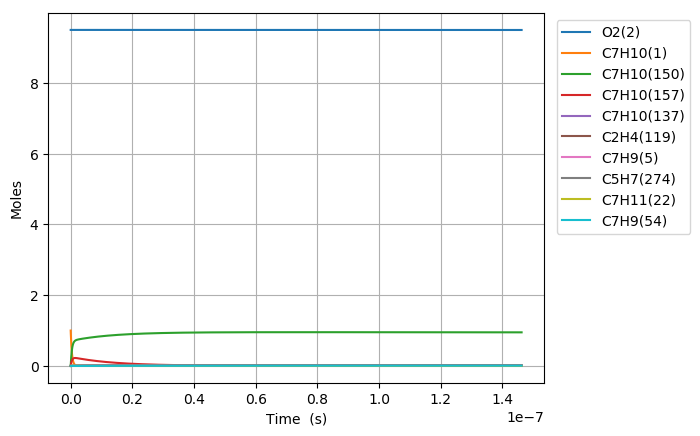

Values plotted in this chart, from the file beside it:
Time (s), Volume (m^3), N2, Ar, He, Ne, C7H10(1), O2(2), C7H10(21), C7H9(5), C7H11(22), S(68), C7H9O2(58), C7H10(18), C7H10(157), C7H9O2(57), S(82), S(87), C7H8(52), C7H10(150), C7H10(56), S(211), S(207), C7H8(271)
0.0, 0.3614, 76.95, 0.0, 0.0, 0.0, 1.0, 9.5, 0.0, 0.0, 0.0, 0.0, 0.0, 0.0, 0.0, 0.0, 0.0, 0.0, 0.0, 0.0, 0.0, 0.0, 0.0, 0.0
2.4532137241757106e-25, 0.3614, 76.95, 0.0, 0.0, 0.0, 1, 9.5, 1.4461123927165988e-18, 1.4727116412421995e-17, 1.47267322684866e-17, 1.2627134861941131e-32, 1.26274640858682e-32, 6.1811337484067365e-16, 1.4721819194213627e-28, 5.9842668827413271e-33, 7.6385686163212622e-48, 2.3403617739529146e-52, 8.960382231847309e-36, 4.2229572878954518e-28, 2.8784194239355636e-34, 7.2401577550958308e-48, 5.3546046344017741e-52, 2.5915439577903894e-53
6.86899842769199e-25, 0.3614, 76.95, 0.0, 0.0, 0.0, 1, 9.5, 4.0491146996064742e-18, 4.1235925954781477e-17, 4.123485035176238e-17, 7.6267894566118896e-32, 7.6269882317708458e-32, 1.7307174495519449e-15, 8.8919787932967096e-28, 3.6144971971727933e-32, 9.068507666655464e-47, 2.7788297959062762e-51, 5.4120708680358366e-35, 2.5506662018864655e-27, 1.738565332057075e-33, 8.5955128468932602e-47, 6.35698662126506e-51, 3.0766809866887675e-52
1.5700567834724548e-24, 0.3614, 76.95, 0.0, 0.0, 0.0, 1, 9.5, 9.2551193133862121e-18, 9.4253545039499935e-17, 9.4251086518313489e-17, 3.6719708178516499e-31, 3.6720664420301518e-31, 3.9559255989667235e-15, 4.28110502166484e-27, 1.7402248094967248e-31, 8.903512495797238e-46, 2.7284259467140471e-50, 2.6056791530212878e-34, 1.2280359793164169e-26, 8.3704436848045349e-33, 8.4391203154790235e-46, 6.2413271596988529e-50, 3.0207036372005281e-51
3.336370664878967e-24, 0.3614, 76.95, 0.0, 0.0, 0.0, 1, 9.5, 1.9667128540945642e-17, 2.0028878320893487e-16, 2.0028355885141391e-16, 1.6036461274656643e-30, 1.6036878209602666e-30, 8.406341897765223e-15, 1.8696710376522319e-26, 7.6000189410354659e-31, 7.8750522255732182e-45, 2.4133231604883918e-49, 1.1379685434447008e-33, 5.3631557555902244e-26, 3.65559266839808e-32, 7.4642971551051172e-45, 5.5203831893471533e-49, 2.6717781587236841e-50
6.86899842769199e-24, 0.3614, 76.95, 0.0, 0.0, 0.0, 1, 9.5, 4.0491146996064298e-17, 4.1235925954779692e-16, 4.123485035176077e-16, 6.6949069037934477e-30, 6.6950803968224458e-30, 1.7307174495237992e-14, 7.805508536655975e-26, 3.1728583011880333e-30, 6.6194495981185772e-44, 2.0285678382372725e-48, 4.7507946593262736e-33, 2.2390119540088683e-25, 1.5261379785705587e-31, 6.2741760498359056e-44, 4.6402146942693718e-48, 2.2457905291180134e-49
1.3934253953318038e-23, 0.3614, 76.95, 0.0, 0.0, 0.0, 1, 9.5, 8.2139183906300821e-17, 8.3650021222548986e-16, 8.3647839284996713e-16, 2.7350879196293438e-29, 2.7351583321147432e-29, 3.510883968968664e-14, 3.1888049246451604e-25, 1.2962161438342358e-29, 5.4270143712691663e-43, 1.6631521480044212e-47, 1.9408546329477563e-32, 9.1470944035911328e-25, 6.2347716090207357e-31, 5.1439232315958336e-43, 3.8043283490827401e-47, 1.8412347607197999e-48
2.8064765004570135e-23, 0.3614, 76.95, 0.0, 0.0, 0.0, 1, 9.5, 1.6543525772677076e-16, 1.6847821175807501e-15, 1.6847381715145723e-15, 1.1055662674048925e-28, 1.1055943532589418e-28, 7.0712170076596283e-14, 1.2889659351046856e-24, 5.2395129003619471e-29, 4.3949201958925066e-42, 1.3468675885657792e-46, 7.8452447423352162e-32, 3.6974018072703757e-24, 2.5201943697873963e-30, 4.1656413172203402e-42, 3.0808437192294081e-46, 1.4910796464660133e-47
5.632578710707432e-23, 0.3614, 76.95, 0.0, 0.0, 0.0, 1, 9.5, 3.3202740536769814e-16, 3.3813459282907691e-15, 3.3812577288433284e-15, 4.4454333366420938e-28, 4.4455432448556588e-28, 1.4191883084246501e-13, 5.1828753339439025e-24, 2.106785092902644e-28, 3.5373871646410745e-41, 1.0840777518078828e-45, 3.1545384062554486e-31, 1.4867090048446389e-23, 1.0133590718737742e-29, 3.3528044052039405e-41, 2.4797310336975399e-45, 1.2001506204737529e-46
1.1284783131208268e-22, 0.3614, 76.95, 0.0, 0.0, 0.0, 1, 9.5, 6.6521170064950281e-16, 6.7744735497087999e-15, 6.7742968434990259e-15, 1.7828175948413264e-27, 1.7828592476157521e-27, 2.8433215234240014e-13, 2.0785648184112647e-23, 8.4491505042565154e-28, 2.8384871587804808e-40, 8.6990473963312971e-45, 1.2651109910889482e-30, 5.9623680555206376e-23, 4.0640231141345579e-29, 2.6903082593525995e-40, 1.9898279562296747e-44, 9.6304529008486163e-46
2.2589191972209946e-22, 0.3614, 76.95, 0.0, 0.0, 0.0, 1, 9.5, 1.3315802912129117e-15, 1.3560728792536835e-14, 1.3560375072803157e-14, 7.1405695064211646e-27, 7.1407169068613153e-27, 5.6915879521506165e-13, 8.3251010080449784e-23, 3.384067254446691e-27, 2.2741745398052797e-39, 6.969826205793047e-44, 5.0670427482617776e-30, 2.388057176263104e-22, 1.6277290288529675e-28, 2.1553503903135536e-39, 1.5942837257053888e-43, 7.7160815590365337e-45
4.51980096542133e-22, 0.3614, 76.95, 0.0, 0.0, 0.0, 1, 9.5, 2.6643174723389276e-15, 2.71332392781608e-14, 2.7132531531382375e-14, 2.8580886885738433e-26, 2.8581321348200285e-26, 1.1388120804515496e-12, 3.3322099854543025e-22, 1.3545088145504837e-26, 1.8206114334403813e-38, 5.5800999159903122e-43, 2.028137608767113e-29, 9.5584521567847201e-22, 6.5151580996739635e-28, 1.7253186545651069e-38, 1.2763962955591626e-42, 6.1775569551662197e-44
9.041564501822001e-22, 0.3614, 76.95, 0.0, 0.0, 0.0, 1, 9.5, 5.3297918345877506e-15, 5.4278260249280306e-14, 5.4276844448424621e-14, 1.143607758630448e-25, 1.1436126970508661e-25, 2.2781186488891853e-12, 1.3333180332710759e-21, 5.419799582780547e-26, 1.4568648414899671e-37, 4.4657762545446299e-42, 8.1151922067381453e-29, 3.8246259048595493e-21, 2.6069118785024271e-27, 1.3803437924294521e-37, 1.0215048348708288e-41, 4.9439230498325028e-43
1.808509157462334e-21, 0.3614, 76.95, 0.0, 0.0, 0.0, 1, 9.5, 1.0660740559072566e-14, 1.0856830219100559e-13, 1.0856547028204435e-13, 4.5751757064467648e-25, 4.5750958842718398e-25, 4.5567317776230934e-12, 5.3341403267567815e-21, 2.1682727453810517e-25, 1.1654290665146435e-36, 3.5732997030547598e-41, 3.2466053123546287e-28, 1.530099403502424e-20, 1.0429345033008153e-26, 1.1037884766031868e-36, 8.1735887101000099e-41, 3.9558895946789222e-42
3.6172145720226024e-21, 0.3614, 76.95, 0.0, 0.0, 0.0, 1, 9.5, 2.1322638007990873e-14, 2.1714838607240144e-13, 2.1714272194742473e-13, 1.8302192271346731e-24, 1.8301076307795876e-24, 9.1139580025254569e-12, 2.133829775267927e-20, 8.6737968330119404e-25, 9.3197741042060152e-36, 2.85891131231849e-40, 1.2987478184470229e-27, 6.1208957138527861e-20, 4.1720775411380978e-26, 8.8200250960734436e-36, 6.5394886561682047e-40, 3.1650121698218524e-41
7.234625401143138e-21, 0.3614, 76.95, 0.0, 0.0, 0.0, 1, 9.5, 4.2646432905622194e-14, 4.3430855382697434e-13, 4.3429722527074927e-13, 7.3211748047708929e-24, 7.3200911338344756e-24, 1.8228410322068366e-11, 8.5356663502835846e-20, 3.4696598898750053e-24, 7.4489132477831141e-35, 2.2872377413677532e-39, 5.195202668697715e-27, 2.4484578940594496e-19, 1.6688989244252184e-25, 7.0386252464996041e-35, 5.2318341883383681e-39, 2.5321299399949241e-40
1.4469447059384208e-20, 0.3614, 76.95, 0.0, 0.0, 0.0, 1, 9.5, 8.5294022700063658e-14, 8.6862888930324916e-13, 8.6860623188765368e-13, 2.9285294994263363e-23, 2.9275863222259526e-23, 3.6457314440106993e-11, 3.4143359493645449e-19, 1.387892172863635e-23, 5.9476885624639092e-34, 1.8298337760787455e-38, 2.0781233475116664e-26, 9.7940306768412396e-19, 6.6757315157798508e-25, 5.6028714651884793e-34, 4.1855585385517577e-38, 2.0257520350724684e-39
2.893909037586635e-20, 0.3614, 76.95, 0.0, 0.0, 0.0, 1, 9.5, 1.7058920228566189e-13, 1.73726956012434e-12, 1.7372242450024827e-12, 1.1714237131490044e-22, 1.1706388729658955e-22, 7.2915120591995773e-11, 1.3657482282573898e-18, 5.5516250064027138e-23, 4.7397777390464467e-33, 1.4638846226395873e-37, 8.3125779532472982e-26, 3.9176519952275093e-18, 2.6703197699464713e-24, 4.4379382478809802e-33, 3.3484735143767752e-37, 1.6206208617652987e-38
5.787837700883064e-20, 0.3614, 76.95, 0.0, 0.0, 0.0, 1, 9.5, 3.4117956144371945e-13, 3.4745509012409015e-12, 3.4744602707562233e-12, 4.6857186616113815e-22, 4.679321920138673e-22, 1.4583072455902172e-10, 5.4630203424779265e-18, 2.2206611701001567e-22, 3.7626863971709142e-32, 1.1711150082302644e-36, 3.3250480959188464e-25, 1.5670686662371775e-17, 1.0681333405512839e-23, 3.481318944720877e-32, 2.6787738177959091e-36, 1.2965043832977919e-37
1.157569502747592e-19, 0.3614, 76.95, 0.0, 0.0, 0.0, 1, 9.5, 6.8236027970727937e-13, 6.9491135813732502e-12, 6.9489323203600346e-12, 1.8742922121830791e-21, 1.8691326803462483e-21, 2.9166189914608697e-10, 2.1852134087345764e-17, 8.8826662515908618e-22, 2.964531488920715e-31, 9.3689536162063867e-36, 1.3300226228199565e-24, 6.2682897869768564e-17, 4.2725442259484327e-23, 2.6805995188801113e-31, 2.1429919898869056e-35, 1.037206584762831e-36
2.3151409680661634e-19, 0.3614, 76.95, 0.0, 0.0, 0.0, 1, 9.5, 1.364721716024178e-12, 1.3898238933248423e-11, 1.3897876411952972e-11, 7.4971782296635814e-21, 7.4558141795940727e-21, 5.8332411493242621e-10, 8.7408624651702787e-17, 3.5530702038248553e-21, 2.3017505364480848e-30, 7.4951832088414919e-35, 5.3200972723160985e-24, 2.5073184477607138e-16, 1.7090198619907662e-22, 1.9943541924709253e-30, 1.7143426612974623e-34, 8.2976649995222043e-36
4.630283898703306e-19, 0.3614, 76.95, 0.0, 0.0, 0.0, 1, 9.5, 2.7294445878170896e-12, 2.7796489603548217e-11, 2.779576456468011e-11, 2.9988730767920988e-20, 2.9658748073904003e-20, 1.1666480129551817e-09, 3.4963453815049558e-16, 1.4212283334445553e-20, 1.7386635969034956e-29, 5.9961657266716895e-34, 2.1280402747648806e-23, 1.002927492548125e-15, 6.8360837820919761e-22, 1.3984733266788164e-29, 1.3713895958288293e-33, 6.6381369422370808e-35
6.945426829340449e-19, 0.3614, 76.95, 0.0, 0.0, 0.0, 1, 9.5, 4.0941674587691176e-12, 4.1694740240503994e-11, 4.169365268694853e-11, 6.3726063011561716e-20, 6.2784740291284892e-20, 1.7499713774292573e-09, 7.4297326409123976e-16, 3.0201098163031812e-20, 4.8132596312072491e-29, 1.7145774687715046e-33, 4.5220864493223673e-23, 2.1312205502738387e-15, 1.452668073497004e-21, 3.7198006351062206e-29, 3.921177358881572e-33, 1.898092646857321e-34
9.260569759977591e-19, 0.3614, 76.95, 0.0, 0.0, 0.0, 1, 9.5, 5.4588903288802588e-12, 5.5592990844221224e-11, 5.5591540778758218e-11, 1.0870917416315338e-19, 1.0672830685079865e-19, 2.3332942083558957e-09, 1.267424682546088e-15, 5.1519510414928219e-20, 9.8645754642793699e-29, 3.6166337790018229e-33, 7.7141482602311157e-23, 3.6356106739482265e-15, 2.4780810712111893e-21, 7.3694941351951768e-29, 8.2706307323356355e-33, 4.0036275417649185e-34
1.3890855621251878e-18, 0.3614, 76.95, 0.0, 0.0, 0.0, 1, 9.5, 8.1883360671290352e-12, 8.3389491973970125e-11, 8.3387316890892827e-11, 2.2506854857420329e-19, 2.1968039248461675e-19, 3.4999386180098587e-09, 2.6240406094586957e-15, 1.0666456051114805e-19, 2.5715260533344388e-28, 9.8786526636824896e-33, 1.5971165754535665e-22, 7.5270666416131922e-15, 5.1305525695064057e-21, 1.8247073698862847e-28, 2.2588437204915536e-32, 1.0935149715827807e-33
1.8521141482526164e-18, 0.3614, 76.95, 0.0, 0.0, 0.0, 1, 9.5, 1.0917781802285579e-11, 1.1118599298235068e-10, 1.1118309289101983e-10, 3.8278265629652165e-19, 3.7155098031981337e-19, 4.6665810656299261e-09, 4.4628036727505939e-15, 1.8140840566760489e-19, 5.1657119133991826e-28, 2.0670264559075852e-32, 2.7162771444853444e-22, 1.2801562800733077e-14, 8.7257265835778991e-21, 3.5110420811448034e-28, 4.7260299985219849e-32, 2.287999246456104e-33
2.315142734380045e-18, 0.3614, 76.95, 0.0, 0.0, 0.0, 1, 9.5, 1.3647227534129015e-11, 1.3898249386137632e-10, 1.389788687711387e-10, 5.8480540153063691e-19, 5.6443744915667903e-19, 5.8332214110791251e-09, 6.8181521519811454e-15, 2.7715093125367501e-19, 9.030966810945147e-28, 3.7630525383487289e-32, 4.1498578835432692e-22, 1.9557885437045596e-14, 1.3330939001720886e-20, 5.8962899250582484e-28, 8.6031372181897761e-32, 4.1652153865954699e-33
3.2411999066349023e-18, 0.3614, 76.95, 0.0, 0.0, 0.0, 1, 9.5, 1.9106118987668451e-11, 1.945754952277204e-10, 1.9457042016381383e-10, 1.1245599796102433e-18, 1.0713514514992135e-18, 8.1664956634750503e-09, 1.3111048819405686e-14, 5.3295084523486083e-19, 2.15705657215762e-27, 9.9359702187309159e-32, 7.9800299600193111e-22, 3.7609074286018516e-14, 2.5634923754789183e-20, 1.2987700060201401e-27, 2.2711792049140728e-31, 1.0997397726241758e-32
4.167257078889759e-18, 0.3614, 76.95, 0.0, 0.0, 0.0, 1, 9.5, 2.4565010427751597e-11, 2.501684960785201e-10, 2.5016197106907245e-10, 1.8442753392617115e-18, 1.7350184971464766e-18, 1.0499761377966243e-08, 2.1502060565153166e-14, 8.7403709923055671e-19, 4.1021721356314692e-27, 2.0600232254836447e-31, 1.3087229087992351e-21, 6.1678711158811137e-14, 4.2041209731995892e-20, 2.3211289827031512e-27, 4.7081559086749364e-31, 2.2800359991749665e-32
6.0193714233994735e-18, 0.3614, 76.95, 0.0, 0.0, 0.0, 1, 9.5, 3.5482793267554716e-11, 3.6135449626373528e-10, 3.6134507141754578e-10, 3.8235122752780142e-18, 3.5025153117889944e-18, 1.5166267197243911e-08, 4.4577505195334997e-14, 1.8120312626673907e-18, 1.0349013432536432e-26, 6.1899729681511248e-31, 2.7132170422776379e-21, 1.278706782062524e-13, 8.7158955686380638e-20, 5.3263409561369565e-27, 1.4142630042750087e-30, 6.8508492754992873e-32
9.723600112418903e-18, 0.3614, 76.95, 0.0, 0.0, 0.0, 1, 9.5, 5.7318358785709471e-11, 5.8372649074060674e-10, 5.8371126626636502e-10, 9.9411924715074555e-18, 8.6262254329321138e-18, 2.4499176400414381e-08, 1.1590162805720559e-13, 4.7112891599065834e-18, 3.2910026876729031e-26, 2.661393576506728e-30, 7.0544107433846464e-21, 3.3246409196579446e-13, 2.2661475757596132e-19, 1.5190864678251336e-26, 6.0765391554485317e-30, 2.9454009597710844e-31
1.713205749045776e-17, 0.3614, 76.95, 0.0, 0.0, 0.0, 1, 9.5, 1.0098948917621862e-10, 1.0284704572684286e-09, 1.0284436325717029e-09, 3.0813293371956093e-17, 2.4080414011966973e-17, 4.3164585089872154e-08, 3.592399218863654e-13, 1.4602776259578388e-17, 1.1973587518237853e-25, 1.4987842959172177e-29, 2.1865570563860824e-20, 1.030480558926238e-12, 7.0240596528220062e-19, 5.0346836730605792e-26, 3.4172421894023693e-29, 1.6585908955835322e-30
3.194897224653547e-17, 0.3614, 76.95, 0.0, 0.0, 0.0, 1, 9.5, 1.8833174737403897e-10, 1.9179583070283698e-09, 1.9179082716133972e-09, 1.0710431789761027e-16, 6.9408558280337821e-17, 8.0493763772185126e-08, 1.2486599439992605e-12, 5.0757037082858354e-17, 4.6173895991973055e-25, 9.9540279087273782e-29, 7.600296585376131e-20, 3.581783981483417e-12, 2.4415059929424712e-18, 1.8235918436122881e-25, 2.2630904885054452e-28, 1.1013655932449098e-29
4.6765887002613185e-17, 0.3614, 76.95, 0.0, 0.0, 0.0, 1, 9.5, 2.7567400212759831e-10, 2.8074460515572761e-09, 2.8073727858966707e-09, 2.2945761523859026e-16, 1.2813398622195821e-16, 1.1782075774739866e-07, 2.6750496184847808e-12, 1.0873891019714489e-16, 1.0284071524283385e-24, 2.9913890482065625e-28, 1.6282712612367965e-19, 7.6733861158454581e-12, 5.2306290155952349e-18, 3.9663425740291963e-25, 6.7876146593131195e-28, 3.3094256591642852e-29
7.639971651476861e-17, 0.3614, 76.95, 0.0, 0.0, 0.0, 1, 9.5, 4.5035850130194912e-10, 4.5864212489788554e-09, 4.586301440189397e-09, 6.1234992462544696e-16, 2.6172591073615816e-16, 1.9246819324084875e-07, 7.1385760040880722e-12, 2.901797253268776e-16, 2.835753233277478e-24, 1.3090705004979081e-27, 4.3453577013410869e-19, 2.0477022061910407e-11, 1.3958942329268898e-17, 1.0719497847178006e-24, 2.9552827371524704e-27, 1.4478164775932628e-28
1.0307016307570851e-16, 0.3614, 76.95, 0.0, 0.0, 0.0, 1, 9.5, 6.0757453877951926e-10, 6.1874986019394039e-09, 6.1873368023817484e-09, 1.1144838777361286e-15, 3.9261776165626639e-16, 2.5964341668688757e-07, 1.2991874418238327e-11, 5.2811579644031019e-16, 5.2306366763217654e-24, 3.1232752813482264e-27, 7.9086235372845567e-19, 3.7267222364636798e-11, 2.5405500300267266e-17, 1.9610293942874635e-24, 7.026655008836629e-27, 3.4535585008304816e-28
1.297406096366484e-16, 0.3614, 76.95, 0.0, 0.0, 0.0, 1, 9.5, 7.6479056509772522e-10, 7.7885756547228595e-09, 7.7883717603610329e-09, 1.7658562933313085e-15, 5.2616379366623812e-16, 3.268115667396519e-07, 2.0584461463596714e-11, 8.3675577063009879e-16, 8.3533378951444632e-24, 6.1210823827790343e-27, 1.2530941692391839e-18, 5.9046576234324364e-11, 4.0254129089976756e-17, 3.1165730461337523e-24, 1.3722919160158191e-26, 6.7668743478677201e-28
1.564110561975883e-16, 0.3614, 76.95, 0.0, 0.0, 0.0, 1, 9.5, 9.2200658025658033e-10, 9.3896524097533777e-09, 9.3894063141287058e-09, 2.566466015670262e-15, 6.5994636100863979e-16, 3.9397264517875274e-07, 2.99161627474282e-11, 1.2160934360035561e-15, 1.2203852050960314e-23, 1.059015681559294e-26, 1.8212312590725026e-18, 8.5814583437123738e-11, 5.8504827725101282e-17, 4.5385573310136624e-24, 2.3660992028381163e-26, 1.1704853778605163e-27
1.830815027585282e-16, 0.3614, 76.95, 0.0, 0.0, 0.0, 1, 9.5, 1.0792225842560993e-09, 1.0990728867615115e-08, 1.0990440463686284e-08, 3.5163118406673607e-15, 7.9338807672145504e-16, 4.6112665385257655e-07, 4.0986796554771966e-11, 1.6661223189145478e-15, 1.678217514904766e-23, 1.6830573468219881e-26, 2.4952736665965563e-18, 1.175707227358758e-10, 8.0157595206474266e-17, 6.2269578516588801e-24, 3.747580962484883e-26, 1.8597992603754186e-27
2.36422395880408e-16, 0.3614, 76.95, 0.0, 0.0, 0.0, 1, 9.5, 1.3936545587771784e-09, 1.4192880891407892e-08, 1.4192507550176594e-08, 5.8637074792375948e-15, 1.0596976400454207e-15, 5.9541346850249413e-07, 6.8344209944185116e-11, 2.778230511541693e-15, 2.8122226345311035e-23, 3.5703717022461801e-26, 4.1610745896259806e-18, 1.9604552798875126e-10, 1.336693331545444e-16, 1.0402920068292239e-23, 7.897130398655236e-26, 3.9435671136652461e-27
2.8976328900228777e-16, 0.3614, 76.95, 0.0, 0.0, 0.0, 1, 9.5, 1.7080864886610757e-09, 1.7395031725891352e-08, 1.739457301984407e-08, 8.8080335881576136e-15, 1.3253564717649139e-15, 7.2967202534975561e-07, 1.026552501010561e-10, 4.173028619439774e-15, 4.2373443358560749e-23, 6.5143665449950018e-26, 6.2504972837479959e-18, 2.9446682837445988e-10, 2.0078933501594697e-16, 1.5644264743164155e-23, 1.431448053719595e-25, 7.1921383186712778e-27
3.4310418212416756e-16, 0.3614, 76.95, 0.0, 0.0, 0.0, 1, 9.5, 2.0225183739079107e-09, 2.0597181370567756e-08, 2.0596636872701509e-08, 1.2349280011107369e-14, 1.5909194796669434e-15, 8.6390233976665843e-07, 1.4391838537109615e-10, 5.8504620412045808e-15, 5.953577710721565e-23, 1.0769153511332034e-25, 8.7635421137237295e-18, 4.1283023044565684e-10, 2.8151759244063667e-16, 2.1950786098107137e-23, 2.3507863363087517e-25, 1.1884375545928493e-26
3.9644507524604736e-16, 0.3614, 76.95, 0.0, 0.0, 0.0, 1, 9.5, 2.3369502145178018e-09, 2.379932982527128e-08, 2.3798699108761446e-08, 1.648743677165451e-14, 1.8566086081354167e-15, 9.9810442672313742e-07, 1.9213211207457885e-10, 7.8104771514925086e-15, 7.9609178246580987e-23, 1.6584874472932678e-25, 1.1700209438300701e-17, 5.5113142099820481e-10, 3.7585409723319367e-16, 2.9322282033934431e-23, 3.5960725016185852e-25, 1.8294216745180216e-26
4.497859683679271e-16, 0.3614, 76.95, 0.0, 0.0, 0.0, 1, 9.5, 2.6513820104908619e-09, 2.700147709012205e-08, 2.7000759728036108e-08, 2.122249417462022e-14, 2.1223582880120527e-15, 1.1322783006400147e-06, 2.4729496978658419e-10, 1.0053021846865048e-14, 1.0259360070793394e-22, 2.420514592290023e-25, 1.5060499606331751e-17, 7.0936621090152489e-10, 4.837988414303132e-16, 3.7758556186239199e-23, 5.2127765220516888e-25, 2.668788429981856e-26
5.031268614898069e-16, 0.3614, 76.95, 0.0, 0.0, 0.0, 1, 9.5, 2.9658137618272043e-09, 3.0203623165248014e-08, 3.0202818730537519e-08, 2.6554442649010211e-14, 2.3880944056367935e-15, 1.2664239756373617e-06, 3.0940551760420522e-10, 1.2578044701501801e-14, 1.2848899660183354e-22, 3.3870959072690425e-25, 1.8844412962113811e-17, 8.8753046702266778e-10, 6.0535181716842119e-16, 4.7259414745491082e-23, 7.2444420156229845e-25, 3.7328192630818111e-26
5.564677546116867e-16, 0.3614, 76.95, 0.0, 0.0, 0.0, 1, 9.5, 3.2802454685269398e-09, 3.3405768050712452e-08, 3.3404876116277812e-08, 3.2483272573005813e-14, 2.6538077899644674e-15, 1.4005414658252843e-06, 3.7846230757633196e-10, 1.5385494024209764e-14, 1.5729531994445388e-22, 4.5824955434424702e-25, 2.305194985164382e-17, 1.0856200360114267e-09, 7.4051301654021466e-16, 5.782466290088325e-23, 9.7338824252838932e-25, 5.0479352778923263e-26
6.098086477335665e-16, 0.3614, 76.95, 0.0, 0.0, 0.0, 1, 9.5, 3.594677130590186e-09, 3.6607911746545571e-08, 3.6606931885269238e-08, 3.9008974211529585e-14, 2.9195229743266733e-15, 1.5346307854002549e-06, 4.5446387526794758e-10, 1.8475317522330732e-14, 1.8901252169454501e-22, 6.0312983243771781e-25, 2.7683110624938344e-17, 1.3036307172346511e-09, 8.8928243154494709e-16, 6.9454103576413385e-23, 1.2723527444722785e-24, 6.640868873381792e-26
7.164904339773261e-16, 0.3614, 76.95, 0.0, 0.0, 0.0, 1, 9.5, 4.2235403208076623e-09, 4.3012195569542678e-08, 4.301103857305425e-08, 5.3850953839823362e-14, 3.4509520269272028e-15, 1.8027249687208018e-06, 6.2729551222739851e-10, 2.5501878716717027e-14, 2.6117937663274391e-22, 9.7873246275204632e-25, 3.821630521765637e-17, 1.7993986888840907e-09, 1.2276458765759117e-15, 9.5904777351734041e-23, 2.0366267320521958e-24, 1.0766715038875111e-25
8.125040415967097e-16, 0.3614, 76.95, 0.0, 0.0, 0.0, 1, 9.5, 4.7895170393477386e-09, 4.8776046942234303e-08, 4.8774729062902289e-08, 6.9249939274309416e-14, 3.9292590457448461e-15, 2.0439135302370212e-06, 8.0658047432939999e-10, 3.2790979957865461e-14, 3.360842782663398e-22, 1.4281545883522192e-24, 4.9144977538818532e-17, 2.3136780419138612e-09, 1.5787129944496757e-15, 1.233479491834309e-22, 2.9356585664931649e-24, 1.5697842122938269e-25
9.085176492160934e-16, 0.3614, 76.95, 0.0, 0.0, 0.0, 1, 9.5, 5.3554936132673608e-09, 5.4539894461375786e-08, 5.4538414314674078e-08, 8.6582638002346981e-14, 4.4075655878970664e-15, 2.2850110345381011e-06, 1.0083438253681593e-09, 4.0994162501681816e-14, 4.2041969190550962e-22, 1.9980373730866586e-24, 6.1446196674041037e-17, 2.8924367113414409e-09, 1.9738706068327315e-15, 1.5423604824051191e-22, 4.0574231994961081e-24, 2.1943932984122999e-25
1.004531256835477e-15, 0.3614, 76.95, 0.0, 0.0, 0.0, 1, 9.5, 5.9214700425671906e-09, 6.0303738127298012e-08, 6.0302094328440747e-08, 1.0584899347425777e-13, 4.8858584187947242e-15, 2.5260175604640561e-06, 1.2325770842748125e-09, 5.01111229104785e-14, 5.1418534427722359e-22, 2.7028249263910051e-24, 7.5119964655557488e-17, 3.5356503697939544e-09, 2.4131186672492573e-15, 1.8856793094606167e-22, 5.4226721715507684e-24, 2.966028842903162e-25
1.1005448644548605e-15, 0.3614, 76.95, 0.0, 0.0, 0.0, 1, 9.5, 6.4874463272478948e-09, 6.6067577940305695e-08, 6.6065769104273448e-08, 1.2704894916358403e-13, 5.3641502867397934e-15, 2.7669331858389778e-06, 1.4792717805554295e-09, 6.0141557963477135e-14, 6.1738095798433512e-22, 3.5570019491442177e-24, 9.0166283514276859e-17, 4.2432947202324374e-09, 2.8964571292409394e-15, 2.2634245454351444e-22, 7.0511584793708042e-24, 3.9002149893658732e-25
1.2925720796936278e-15, 0.3614, 76.95, 0.0, 0.0, 0.0, 1, 9.5, 7.6193984627545749e-09, 7.7595246008843811e-08, 7.7593102942421508e-08, 1.7524943493125176e-13, 6.3207347186423629e-15, 3.2484920417652195e-06, 2.0400116139173957e-09, 8.2941638729813158e-14, 8.5206096511725257e-22, 5.7717325809187251e-24, 1.2437658198990855e-16, 5.8517783394753796e-09, 3.9954050719778818e-15, 3.1221485191685441e-22, 1.1172403253103247e-23, 6.3183810449649571e-25
1.484599294932395e-15, 0.3614, 76.95, 0.0, 0.0, 0.0, 1, 9.5, 8.7513500197927041e-09, 8.9122898669517087e-08, 8.9120415829687516e-08, 2.3118364284975806e-13, 7.2773308401018681e-15, 3.7296882065157561e-06, 2.6904956621688732e-09, 1.0939197955583689e-13, 1.124457508330256e-21, 8.7590901425130974e-24, 1.6407710834586735e-16, 7.7176934815210382e-09, 5.2707140631408087e-15, 4.1184410026206252e-22, 1.656135673135887e-23, 9.5731602859886048e-25
1.6766265101711623e-15, 0.3614, 76.95, 0.0, 0.0, 0.0, 1, 9.5, 9.883300998367592e-09, 1.0065053592488119e-07, 1.0064770776664064e-07, 2.9485112039443091e-13, 8.233920646559747e-15, 4.2105222699720194e-06, 3.4306563590143321e-09, 1.394901562925572e-13, 1.4345683807729589e-21, 1.2636690258305351e-23, 2.0926787881939867e-16, 9.8408463370347132e-09, 6.7223837307416518e-15, 5.2522106361205948e-22, 2.3345175132742225e-23, 1.3788847465016979e-24
1.8686537254099294e-15, 0.3614, 76.95, 0.0, 0.0, 0.0, 1, 9.5, 1.1015251398484536e-08, 1.1217815777747132e-07, 1.1217497875384996e-07, 3.662514150539174e-13, 9.190505051502375e-15, 4.6909948081801735e-06, 4.2604262449101881e-09, 1.732337463299443e-13, 1.7823913753685136e-21, 1.7522882014439834e-23, 2.5994890963586054e-16, 1.2221043402898426e-08, 8.3504137027750297e-15, 6.5233661179961692e-22, 3.1639181940698209e-23, 1.9089740647972399e-24
2.0606809406486965e-15, 0.3614, 76.95, 0.0, 0.0, 0.0, 1, 9.5, 1.2147201220148833e-08, 1.2370576422981611e-07, 1.2370222879188455e-07, 4.4538407436337506e-13, 1.0147089717544446e-14, 5.1711063838795263e-06, 5.1797379695055557e-09, 2.1062032877464806e-13, 2.1679242855272592e-21, 2.3536738706023509e-23, 3.1612021700647305e-16, 1.485809148921182e-08, 1.0154803607245696e-14, 7.931816211271333e-22, 4.1547966713471668e-23, 2.5600132103631756e-24
2.2527081558874636e-15, 0.3614, 76.95, 0.0, 0.0, 0.0, 1, 9.5, 1.3279150463365776e-08, 1.352333552844488e-07, 1.3522945788131326e-07, 5.3224864589803053e-13, 1.1103673948268117e-14, 5.6508575470542565e-06, 6.1885242882515949e-09, 2.5164748441413346e-13, 2.5911649048270045e-21, 3.0798058296129931e-23, 3.7778181712763257e-16, 1.7751797709566022e-08, 1.2135553072163341e-14, 9.4774697423156259e-22, 5.3166364333458814e-23, 3.3444310071308605e-24
2.636762586364998e-15, 0.3614, 76.95, 0.0, 0.0, 0.0, 1, 9.5, 1.5543047214478752e-08, 1.582884912107004e-07, 1.5828385321662784e-07, 7.2917171607093274e-13, 1.3016840252870025e-14, 6.6092807750351466e-06, 8.474252234856853e-09, 3.4461384643051849e-13, 3.5507604457547877e-21, 4.9545912832974939e-23, 5.1757596033108675e-16, 2.430841445493437e-08, 1.6626129195342976e-14, 1.2980022724809209e-21, 8.1867458314603363e-23, 5.3631178453094679e-24
3.0208170168425327e-15, 0.3614, 76.95, 0.0, 0.0, 0.0, 1, 9.5, 1.780694165186572e-08, 1.8134356557646145e-07, 1.8133816476434283e-07, 9.5701700668437724e-13, 1.4929995432550521e-14, 7.5662686564695177e-06, 1.111707411498461e-08, 4.5211351068414391e-13, 4.6611603492021271e-21, 7.4739351816145348e-23, 6.7933146850144913e-16, 3.1889356246403231e-08, 2.1822139096252597e-14, 1.703029688262801e-21, 1.1833785082921306e-22, 8.0644651079787143e-24
... 1,075 more rows
